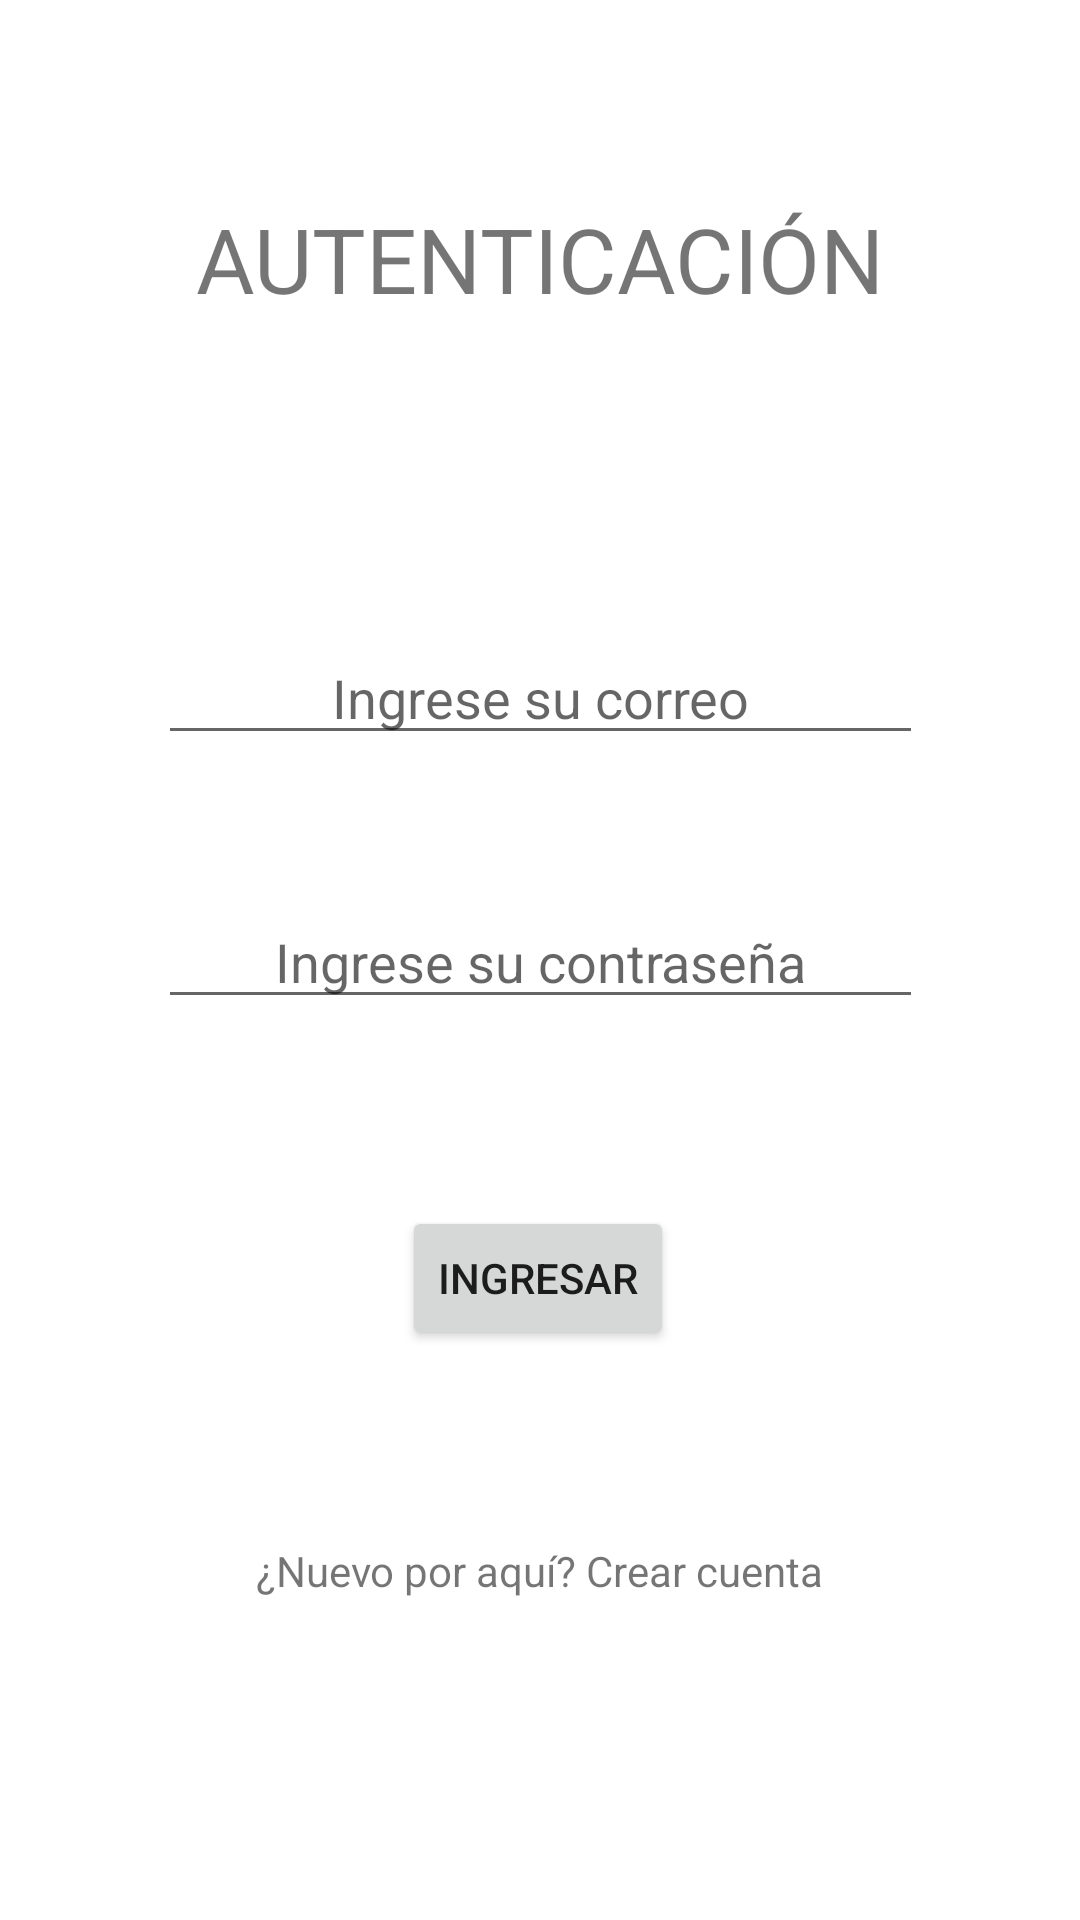

Android layout source for this screen:
<!-- AndroidManifest.xml: application theme Theme.AutenticationFireB -->
<!-- res/layout/activity_login.xml -->
<?xml version="1.0" encoding="utf-8"?>
<androidx.constraintlayout.widget.ConstraintLayout xmlns:android="http://schemas.android.com/apk/res/android"
    xmlns:app="http://schemas.android.com/apk/res-auto"
    xmlns:tools="http://schemas.android.com/tools"
    android:layout_width="match_parent"
    android:layout_height="match_parent"
    tools:context=".Login">

    <EditText
        android:id="@+id/txtConLog"
        android:layout_width="255dp"
        android:layout_height="wrap_content"
        android:layout_marginTop="192dp"
        android:ems="10"
        android:gravity="center"
        android:inputType="textPassword"
        android:hint="Ingrese su contraseña"
        app:layout_constraintEnd_toEndOf="parent"
        app:layout_constraintStart_toStartOf="parent"
        app:layout_constraintTop_toBottomOf="@+id/textView3" />

    <EditText
        android:id="@+id/txtEmailLog"
        android:layout_width="255dp"
        android:layout_height="wrap_content"
        android:layout_marginTop="104dp"
        android:ems="10"
        android:gravity="center"
        android:hint="Ingrese su correo"
        app:layout_constraintEnd_toEndOf="parent"
        app:layout_constraintStart_toStartOf="parent"
        app:layout_constraintTop_toBottomOf="@+id/textView3" />

    <TextView
        android:id="@+id/textView3"
        android:layout_width="wrap_content"
        android:layout_height="wrap_content"
        android:layout_marginTop="66dp"
        android:text="AUTENTICACIÓN"
        android:textSize="30dp"
        app:layout_constraintBottom_toBottomOf="parent"
        app:layout_constraintEnd_toEndOf="parent"
        app:layout_constraintStart_toStartOf="parent"
        app:layout_constraintTop_toTopOf="parent"
        app:layout_constraintVertical_bias="0.0" />

    <Button
        android:id="@+id/btnLogin"
        android:layout_width="wrap_content"
        android:layout_height="wrap_content"
        android:text="Ingresar"
        app:layout_constraintBottom_toBottomOf="parent"
        app:layout_constraintEnd_toEndOf="parent"
        app:layout_constraintHorizontal_bias="0.498"
        app:layout_constraintStart_toStartOf="parent"
        app:layout_constraintTop_toBottomOf="@+id/txtConLog"
        app:layout_constraintVertical_bias="0.247" />

    <TextView
        android:id="@+id/crearCuenta"
        android:layout_width="wrap_content"
        android:layout_height="wrap_content"
        android:layout_marginTop="64dp"
        android:text="¿Nuevo por aquí? Crear cuenta"
        app:layout_constraintEnd_toEndOf="parent"
        app:layout_constraintStart_toStartOf="parent"
        app:layout_constraintTop_toBottomOf="@+id/btnLogin" />

    <ProgressBar
        android:id="@+id/progressBar2"
        style="?android:attr/progressBarStyle"
        android:layout_width="wrap_content"
        android:layout_height="wrap_content"
        android:layout_marginTop="60dp"
        app:layout_constraintEnd_toEndOf="parent"
        app:layout_constraintHorizontal_bias="0.498"
        app:layout_constraintStart_toStartOf="parent"
        app:layout_constraintTop_toBottomOf="@+id/crearCuenta" />

</androidx.constraintlayout.widget.ConstraintLayout>
<!-- resources referenced by this layout -->
<resources>
  <style name="Theme.AutenticationFireB" parent="Theme.MaterialComponents.DayNight.DarkActionBar">
          
          <item name="colorPrimary">@color/purple_500</item>
          <item name="colorPrimaryVariant">@color/purple_700</item>
          <item name="colorOnPrimary">@color/white</item>
          
          <item name="colorSecondary">@color/teal_200</item>
          <item name="colorSecondaryVariant">@color/teal_700</item>
          <item name="colorOnSecondary">@color/black</item>
          
          <item name="android:statusBarColor" tools:targetApi="l">?attr/colorPrimaryVariant</item>
          
      </style>
  <!-- not gathered from this repository: default colours our renderer supplied (Android Studio template values) -->
  <color name="purple_500">#FF6200EE</color>
  <color name="purple_700">#FF3700B3</color>
  <color name="teal_200">#FF03DAC5</color>
  <color name="teal_700">#FF018786</color>
  <color name="black">#FF000000</color>
  <color name="white">#FFFFFFFF</color>
</resources>
